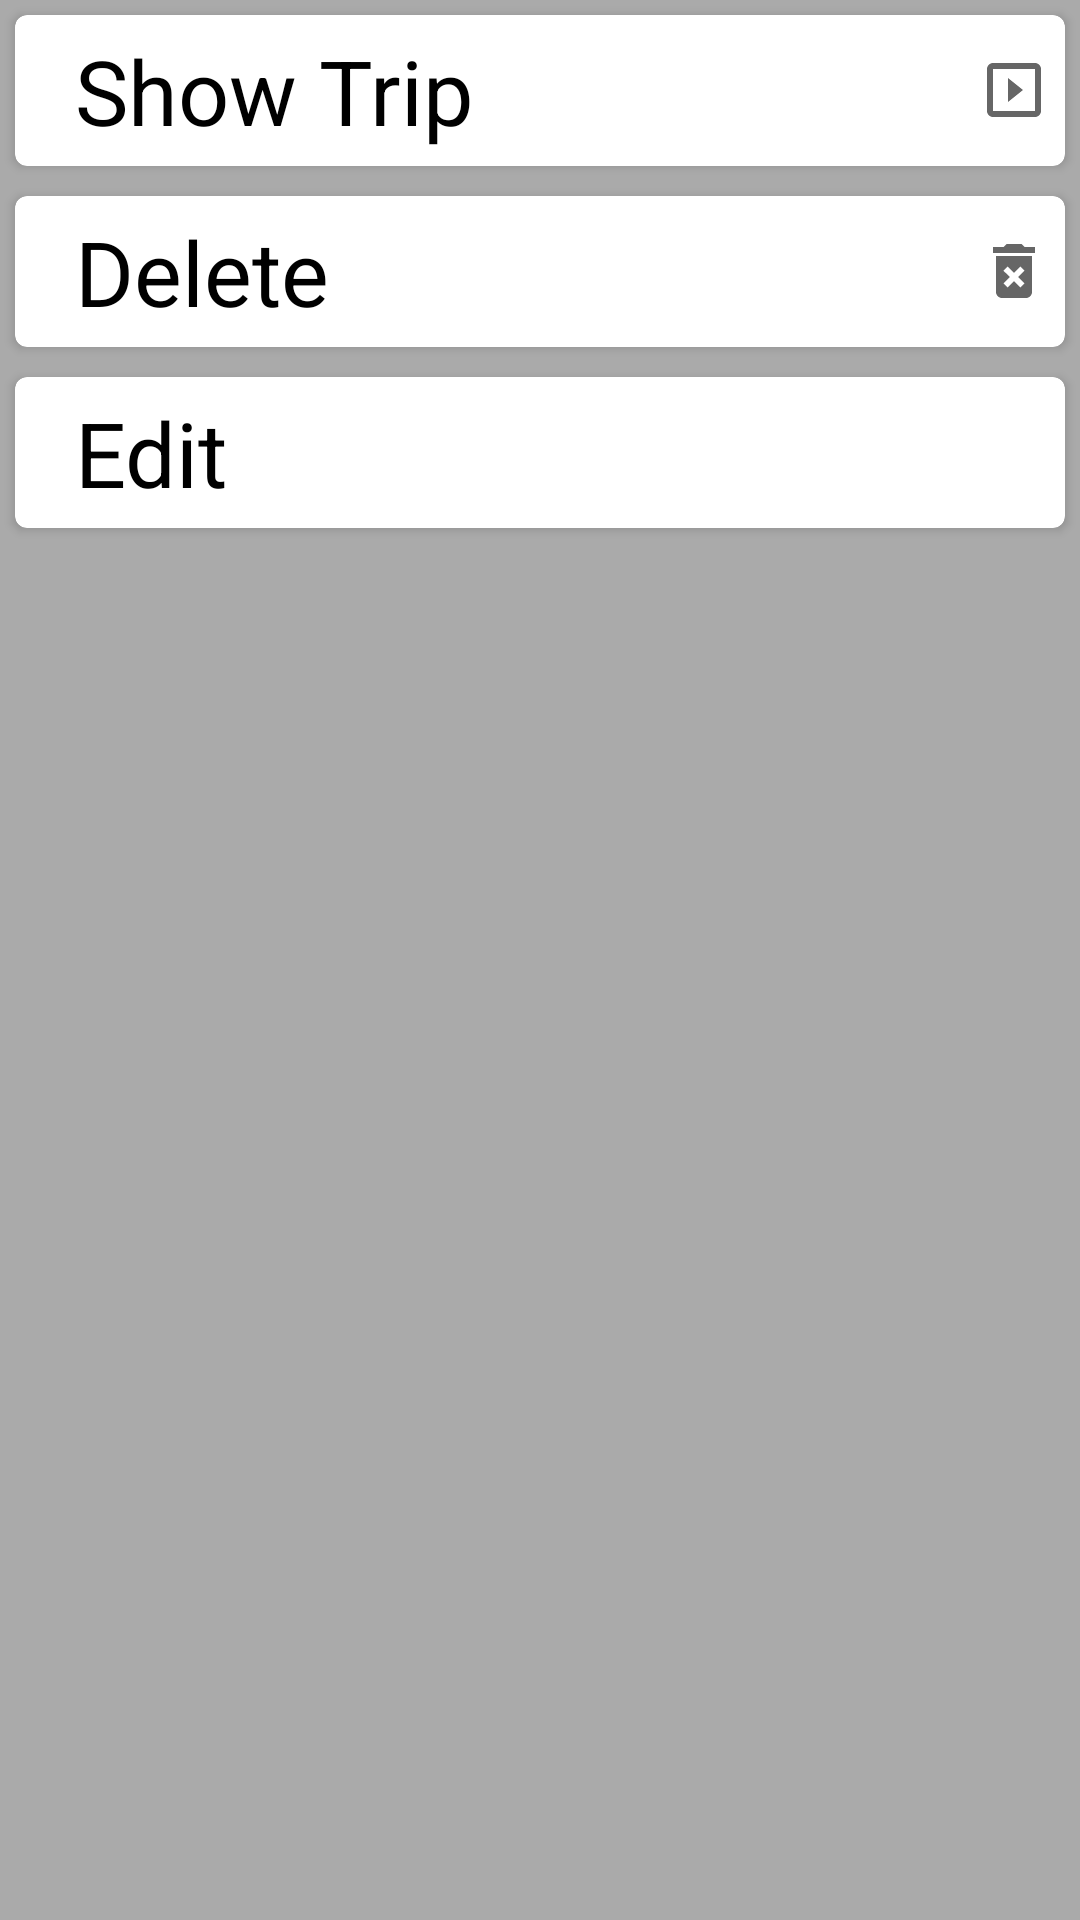

Layout XML and referenced resources for this Android screen:
<!-- AndroidManifest.xml: application theme AppTheme -->
<!-- res/layout/bottom_sheet_menue.xml -->
<?xml version="1.0" encoding="utf-8"?>
<LinearLayout xmlns:android="http://schemas.android.com/apk/res/android"
    xmlns:app="http://schemas.android.com/apk/res-auto"
    android:orientation="vertical"
    android:layout_width="match_parent"
    android:background="@android:color/darker_gray"
    android:layout_height="wrap_content">

    <androidx.cardview.widget.CardView
        android:id="@+id/cv_show"
        android:layout_width="match_parent"
        android:layout_height="wrap_content"
        android:clickable="true"
        android:layout_margin="5dp"
        app:cardCornerRadius="4dp">

        <TextView
            android:layout_width="match_parent"
            android:layout_height="wrap_content"
            android:text="Show Trip"
            android:textColor="@android:color/black"
            android:textSize="30sp"
            android:drawableEnd="@drawable/ic_show"
            android:paddingStart="20sp"
            android:drawablePadding="10dp"
            android:padding="5dp"/>


    </androidx.cardview.widget.CardView>
    <androidx.cardview.widget.CardView
        android:id="@+id/cv_delete"
        android:layout_width="match_parent"
        android:layout_height="wrap_content"
        android:clickable="true"
        android:layout_margin="5dp"
        app:cardCornerRadius="4dp">

        <TextView
            android:layout_width="match_parent"
            android:layout_height="wrap_content"
            android:text="Delete"
            android:textColor="@android:color/black"
            android:textSize="30sp"
            android:drawableEnd="@drawable/ic_delete"
            android:paddingStart="20sp"
            android:drawablePadding="10dp"
            android:padding="5dp"/>


    </androidx.cardview.widget.CardView>
    <androidx.cardview.widget.CardView
        android:id="@+id/cv_edit"
        android:layout_width="match_parent"
        android:layout_height="wrap_content"
        android:clickable="true"
        android:layout_margin="5dp"
        app:cardCornerRadius="4dp">

        <TextView
            android:layout_width="match_parent"
            android:layout_height="wrap_content"
            android:text="Edit "
            android:textColor="@android:color/black"
            android:textSize="30sp"
            android:drawableEnd="@drawable/ic_edit"
            android:paddingStart="20sp"
            android:drawablePadding="10dp"
            android:padding="5dp"/>


    </androidx.cardview.widget.CardView>


</LinearLayout>
<!-- resources referenced by this layout -->
<resources>
  <!-- drawable ic_delete (drawable) -->
  <vector xmlns:android="http://schemas.android.com/apk/res/android"
      android:width="24dp"
      android:height="24dp"
      android:viewportWidth="24"
      android:viewportHeight="24"
      android:tint="?attr/colorControlNormal">
    <path
        android:fillColor="@android:color/darker_gray"
        android:pathData="M6,19c0,1.1 0.9,2 2,2h8c1.1,0 2,-0.9 2,-2L18,7L6,7v12zM8.46,11.88l1.41,-1.41L12,12.59l2.12,-2.12 1.41,1.41L13.41,14l2.12,2.12 -1.41,1.41L12,15.41l-2.12,2.12 -1.41,-1.41L10.59,14l-2.13,-2.12zM15.5,4l-1,-1h-5l-1,1L5,4v2h14L19,4z"/>
  </vector>
  <!-- drawable ic_show (drawable) -->
  <vector xmlns:android="http://schemas.android.com/apk/res/android"
      android:width="24dp"
      android:height="24dp"
      android:viewportWidth="24"
      android:viewportHeight="24"
      android:tint="?attr/colorControlNormal">
    <path
        android:fillColor="@android:color/darker_gray"
        android:pathData="M10,8v8l5,-4 -5,-4zM19,3L5,3c-1.1,0 -2,0.9 -2,2v14c0,1.1 0.9,2 2,2h14c1.1,0 2,-0.9 2,-2L21,5c0,-1.1 -0.9,-2 -2,-2zM19,19L5,19L5,5h14v14z"/>
  </vector>
  <style name="AppTheme" parent="Theme.AppCompat.Light.NoActionBar">
          
          <item name="colorPrimary">@color/colorPrimary</item>
          <item name="colorPrimaryDark">@android:color/black</item>
          <item name="colorAccent">@color/colorAccent</item>
      </style>
  <color name="colorPrimary">#6200EE</color>
  <color name="colorAccent">#000</color>
</resources>
